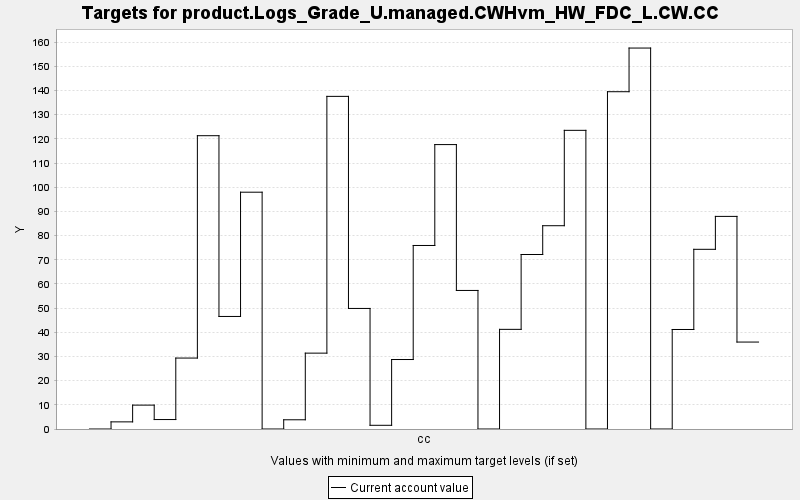

Source data for this figure (header and first rows):
TARGET, PERIOD, YEAR, PERIODWIDTH, MINIMUM, MAXIMUM, MINWEIGHT, MAXWEIGHT, CURRENT, SUMMARY
product.Logs_Grade_U.managed.CWHvm_HW_FD…, 0, 0, 10.0, 0.0, 10000, 1.0, 1.0, 0.0, 0.0
product.Logs_Grade_U.managed.CWHvm_HW_FD…, 1, 10, 10.0, 0.0, 10000, 1.0, 1.0, 2.951, 0.0
product.Logs_Grade_U.managed.CWHvm_HW_FD…, 2, 20, 10.0, 0.0, 10000, 1.0, 1.0, 9.878, 0.0
product.Logs_Grade_U.managed.CWHvm_HW_FD…, 3, 30, 10.0, 0.0, 10000, 1.0, 1.0, 3.913, 0.0
product.Logs_Grade_U.managed.CWHvm_HW_FD…, 4, 40, 10.0, 0.0, 10000, 1.0, 1.0, 29.34, 0.0
product.Logs_Grade_U.managed.CWHvm_HW_FD…, 5, 50, 10.0, 0.0, 10000, 1.0, 1.0, 121.3, 0.0
product.Logs_Grade_U.managed.CWHvm_HW_FD…, 6, 60, 10.0, 0.0, 10000, 1.0, 1.0, 46.55, 0.0
product.Logs_Grade_U.managed.CWHvm_HW_FD…, 7, 70, 10.0, 0.0, 10000, 1.0, 1.0, 97.95, 0.0
product.Logs_Grade_U.managed.CWHvm_HW_FD…, 8, 80, 10.0, 0.0, 10000, 1.0, 1.0, 0.0, 0.0
product.Logs_Grade_U.managed.CWHvm_HW_FD…, 9, 90, 10.0, 0.0, 10000, 1.0, 1.0, 3.814, 0.0
product.Logs_Grade_U.managed.CWHvm_HW_FD…, 10, 100, 10.0, 0.0, 10000, 1.0, 1.0, 31.38, 0.0
product.Logs_Grade_U.managed.CWHvm_HW_FD…, 11, 110, 10.0, 0.0, 10000, 1.0, 1.0, 137.6, 0.0
product.Logs_Grade_U.managed.CWHvm_HW_FD…, 12, 120, 10.0, 0.0, 10000, 1.0, 1.0, 49.87, 0.0
product.Logs_Grade_U.managed.CWHvm_HW_FD…, 13, 130, 10.0, 0.0, 10000, 1.0, 1.0, 1.533, 0.0
product.Logs_Grade_U.managed.CWHvm_HW_FD…, 14, 140, 10.0, 0.0, 10000, 1.0, 1.0, 28.74, 0.0
product.Logs_Grade_U.managed.CWHvm_HW_FD…, 15, 150, 10.0, 0.0, 10000, 1.0, 1.0, 75.91, 0.0
product.Logs_Grade_U.managed.CWHvm_HW_FD…, 16, 160, 10.0, 0.0, 10000, 1.0, 1.0, 117.6, 0.0
product.Logs_Grade_U.managed.CWHvm_HW_FD…, 17, 170, 10.0, 0.0, 10000, 1.0, 1.0, 57.31, 0.0
product.Logs_Grade_U.managed.CWHvm_HW_FD…, 18, 180, 10.0, 0.0, 10000, 1.0, 1.0, 0.0, 0.0
product.Logs_Grade_U.managed.CWHvm_HW_FD…, 19, 190, 10.0, 0.0, 10000, 1.0, 1.0, 41.22, 0.0
product.Logs_Grade_U.managed.CWHvm_HW_FD…, 20, 200, 10.0, 0.0, 10000, 1.0, 1.0, 72.18, 0.0
product.Logs_Grade_U.managed.CWHvm_HW_FD…, 21, 210, 10.0, 0.0, 10000, 1.0, 1.0, 84.09, 0.0
product.Logs_Grade_U.managed.CWHvm_HW_FD…, 22, 220, 10.0, 0.0, 10000, 1.0, 1.0, 123.5, 0.0
product.Logs_Grade_U.managed.CWHvm_HW_FD…, 23, 230, 10.0, 0.0, 10000, 1.0, 1.0, 0.0, 0.0
product.Logs_Grade_U.managed.CWHvm_HW_FD…, 24, 240, 10.0, 0.0, 10000, 1.0, 1.0, 139.5, 0.0
product.Logs_Grade_U.managed.CWHvm_HW_FD…, 25, 250, 10.0, 0.0, 10000, 1.0, 1.0, 157.6, 0.0
product.Logs_Grade_U.managed.CWHvm_HW_FD…, 26, 260, 10.0, 0.0, 10000, 1.0, 1.0, 0.0, 0.0
product.Logs_Grade_U.managed.CWHvm_HW_FD…, 27, 270, 10.0, 0.0, 10000, 1.0, 1.0, 41.16, 0.0
product.Logs_Grade_U.managed.CWHvm_HW_FD…, 28, 280, 10.0, 0.0, 10000, 1.0, 1.0, 74.33, 0.0
product.Logs_Grade_U.managed.CWHvm_HW_FD…, 29, 290, 10.0, 0.0, 10000, 1.0, 1.0, 87.94, 0.0
product.Logs_Grade_U.managed.CWHvm_HW_FD…, 30, 300, 10.0, 0.0, 10000, 1.0, 1.0, 35.96, 0.0
